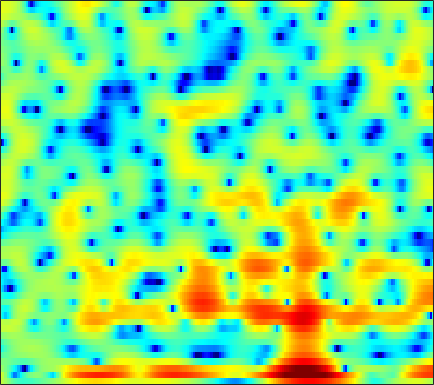

Source data for this figure (header and first rows):
3.1638, 2.4271, 1.4878, 0.52853, -0.19913, -1.1335, -1.9612, -2.482, -3.0052, -3.3126, -3.4336, -3.4196, -3.2972, -3.0822, -2.8901, -2.6129, -2.3076, -2.0252, -1.6614, -1.3017, -0.93528, -0.64972, -0.24091, 0.20445
3.897, 2.608, 0.545, -2.027, -4.413, -8.324, -11.94, -11.6, -8.501, -5.817, -3.855, -2.729, -1.586, -0.7166, -0.2215, 0.2461, 0.4933, 0.5124, 0.284, -0.2811, -1.268, -2.353, -4.362, -6.772
1.295, 0.7055, -0.2565, -1.387, -2.326, -3.713, -5.285, -6.685, -9.086, -12.6, -19.38, -24.13, -14.36, -9.008, -6.405, -3.902, -2.127, -1.139, -0.1731, 0.4622, 0.8425, 1.011, 1.146, 1.263
0.01182, -0.1235, -0.3476, -0.6125, -0.8352, -1.159, -1.507, -1.764, -2.051, -2.247, -2.328, -2.298, -2.108, -1.749, -1.388, -0.8538, -0.3196, 0.0532, 0.484, 0.8219, 1.068, 1.202, 1.322, 1.381
-2.241, -1.852, -1.362, -0.9232, -0.6316, -0.293, -0.0146, 0.1652, 0.3796, 0.5726, 0.7503, 0.8746, 1.026, 1.163, 1.254, 1.351, 1.408, 1.424, 1.401, 1.311, 1.145, 0.9658, 0.65, 0.2304
-5.099, -3.892, -2.598, -1.578, -0.9455, -0.2403, 0.3243, 0.6648, 1.031, 1.313, 1.527, 1.651, 1.772, 1.845, 1.867, 1.852, 1.782, 1.697, 1.538, 1.317, 1.024, 0.7479, 0.2933, -0.274
-2.864, -2.185, -1.366, -0.6729, -0.2339, 0.261, 0.6576, 0.8914, 1.123, 1.271, 1.347, 1.366, 1.351, 1.299, 1.24, 1.142, 1.023, 0.9237, 0.7667, 0.5787, 0.3537, 0.1536, -0.1544, -0.5139
0.2119, 0.5162, 0.877, 1.19, 1.356, 1.491, 1.535, 1.509, 1.4, 1.21, 0.9466, 0.7095, 0.3669, 0.0255, -0.2021, -0.432, -0.5709, -0.6274, -0.662, -0.6721, -0.6868, -0.7212, -0.8115, -0.9661
2.842, 2.947, 3.027, 3.084, 3.1, 3.047, 2.87, 2.64, 2.185, 1.527, 0.6361, -0.2023, -1.544, -3.057, -4.143, -5.066, -4.973, -4.334, -3.237, -2.235, -1.498, -1.157, -0.9705, -1.087
2.817, 2.615, 2.458, 2.504, 2.649, 2.912, 3.109, 3.136, 2.926, 2.376, 1.398, 0.3466, -1.622, -4.46, -7.332, -10.87, -9.209, -6.541, -3.735, -1.794, -0.5566, -0.01573, 0.2756, 0.1279
-4.285, -6.368, -8.19, -6.425, -4.156, -1.597, 0.2617, 1.26, 2.107, 2.461, 2.417, 2.174, 1.641, 0.9808, 0.46, -0.09515, -0.4118, -0.5146, -0.5013, -0.3396, -0.15, 0.01334, 0.2277, 0.3789
-4.281, -4.92, -5.553, -4.851, -3.4, -1.375, 0.2638, 1.206, 2.183, 2.866, 3.216, 3.263, 3.065, 2.647, 2.171, 1.309, 0.1731, -0.8528, -2.494, -4.371, -5.617, -5.431, -3.984, -2.23
-1.838, -1.806, -1.604, -1.344, -1.089, -0.4882, 0.2923, 0.8806, 1.564, 2.136, 2.574, 2.774, 2.826, 2.599, 2.234, 1.418, 0.1804, -1.06, -3.272, -5.998, -8.133, -7.655, -5.092, -2.666
-3.851, -4.616, -5.35, -5.763, -5.815, -5.391, -4.408, -3.418, -2.089, -0.9106, 0.0335, 0.6049, 1.172, 1.495, 1.586, 1.542, 1.297, 1.042, 0.7061, 0.415, 0.1967, 0.2239, 0.5028, 0.8609
-6.528, -8.359, -11.75, -17.26, -28.15, -19.34, -11.8, -8.689, -5.745, -3.587, -1.977, -1.058, -0.09013, 0.6045, 0.9947, 1.381, 1.627, 1.732, 1.817, 1.871, 1.938, 1.998, 2.055, 2.115
-5.838, -6.768, -8.068, -8.818, -8.868, -8.315, -7.093, -5.891, -4.293, -2.883, -1.652, -0.8805, -0.07315, 0.548, 0.8933, 1.232, 1.488, 1.64, 1.786, 1.913, 2.06, 2.138, 2.2, 2.242
-6.436, -7.136, -7.41, -6.925, -6.089, -4.742, -3.477, -2.572, -1.467, -0.5524, 0.1359, 0.5216, 0.8543, 1.011, 1.032, 0.9502, 0.8205, 0.7581, 0.765, 0.8824, 1.083, 1.284, 1.62, 1.905
-10.37, -17.21, -16.99, -8.45, -5.324, -2.548, -0.6043, 0.4284, 1.391, 2.004, 2.248, 2.199, 1.851, 1.148, 0.4072, -0.8246, -2.26, -3.257, -3.959, -3.645, -2.718, -1.81, -0.5734, 0.505
-0.804, -1.076, -0.9885, -0.4407, 0.26, 1.183, 1.969, 2.441, 2.828, 2.904, 2.678, 2.269, 1.351, -0.06408, -1.547, -4.218, -8.28, -13.11, -23.04, -14.98, -10.16, -7.952, -5.898, -4.17
1.938, 1.921, 2.041, 2.161, 2.307, 2.547, 2.712, 2.773, 2.754, 2.546, 2.122, 1.651, 0.7879, -0.3656, -1.446, -3.097, -4.916, -6.325, -8.001, -9.535, -11.26, -12.99, -16.6, -15.83
1.566, 1.581, 1.66, 1.82, 1.909, 2.025, 2.113, 2.12, 2.055, 1.891, 1.582, 1.263, 0.7184, 0.03856, -0.559, -1.47, -2.447, -3.241, -4.39, -5.565, -6.919, -7.971, -8.776, -8.298
-1.299, -1.111, -0.8481, -0.4829, -0.223, 0.04268, 0.2753, 0.41, 0.4969, 0.5123, 0.439, 0.3246, 0.09262, -0.2102, -0.4607, -0.8608, -1.274, -1.564, -1.933, -2.207, -2.369, -2.36, -2.106, -1.617
-7.1, -6.023, -4.777, -3.9, -3.348, -2.758, -2.321, -2.042, -1.739, -1.528, -1.379, -1.326, -1.323, -1.407, -1.488, -1.596, -1.697, -1.709, -1.618, -1.416, -1.018, -0.6091, -0.005908, 0.722
-10.41, -8.785, -7.402, -6.659, -6.378, -6.022, -5.623, -5.279, -4.714, -4.163, -3.737, -3.517, -3.381, -3.428, -3.605, -3.904, -4.189, -4.316, -4.139, -3.471, -2.4, -1.449, -0.1189, 1.195
-5.298, -5.945, -7.288, -8.933, -10.63, -12.85, -12.95, -11.55, -9.339, -7.538, -6.365, -5.847, -5.553, -5.693, -6.179, -7.419, -9.533, -11.98, -15.08, -11.9, -7.092, -4.358, -1.431, 0.8251
-1.826, -2.982, -5.079, -7.787, -10.35, -14.13, -14.81, -13.13, -10.71, -9.167, -8.12, -7.605, -7.161, -7.045, -7.095, -7.613, -8.511, -9.312, -9.719, -8.195, -5.496, -3.502, -1.071, 0.909
1.349, 0.5373, -0.6894, -2.134, -3.205, -4.69, -5.966, -6.866, -8.036, -9.302, -10.45, -10.72, -10.03, -8.603, -7.496, -6.196, -5.208, -4.555, -3.756, -2.853, -1.883, -1.131, -0.06546, 0.9244
4.085, 3.687, 3.04, 2.135, 1.332, 0.06031, -1.489, -2.895, -5.33, -8.782, -14.56, -20.08, -14.18, -8.89, -6.475, -4.294, -2.811, -2.057, -1.327, -0.9434, -0.8009, -0.7909, -0.9975, -1.152
4.665, 4.633, 4.382, 3.89, 3.365, 2.516, 1.454, 0.5523, -0.7813, -2.062, -3.112, -3.531, -3.507, -2.974, -2.392, -1.682, -1.113, -0.8598, -0.759, -1.056, -1.798, -2.767, -4.905, -8.471
3.67, 3.86, 3.84, 3.636, 3.331, 2.797, 2.103, 1.547, 0.7553, 0.01506, -0.6062, -0.966, -1.253, -1.337, -1.3, -1.165, -1.068, -1.038, -1.194, -1.563, -2.245, -3.014, -4.261, -5.768
3.328, 3.556, 3.676, 3.554, 3.326, 2.819, 2.137, 1.51, 0.5954, -0.3906, -1.295, -1.843, -2.292, -2.369, -2.244, -1.902, -1.521, -1.285, -1.092, -1.06, -1.224, -1.413, -1.805, -2.197
3.54, 3.821, 4.013, 3.922, 3.688, 3.108, 2.228, 1.313, -0.2399, -2.281, -4.815, -6.833, -8.478, -7.476, -5.848, -3.88, -2.366, -1.556, -0.7727, -0.3251, -0.1059, -0.06865, -0.1676, -0.3744
3.059, 3.455, 3.753, 3.801, 3.655, 3.205, 2.405, 1.55, -0.03082, -2.239, -5.304, -8.192, -11.01, -8.864, -6.439, -3.95, -2.305, -1.462, -0.7397, -0.3492, -0.1734, -0.1774, -0.2459, -0.4107
1.605, 2.107, 2.575, 2.883, 2.974, 2.929, 2.644, 2.297, 1.619, 0.7916, -0.1046, -0.6975, -1.233, -1.389, -1.332, -1.137, -1.01, -1, -1.192, -1.538, -2.023, -2.386, -2.757, -2.965
-0.4316, 0.0727, 0.8159, 1.504, 1.976, 2.468, 2.808, 2.934, 2.967, 2.847, 2.617, 2.385, 2.032, 1.621, 1.286, 0.7218, -0.000153, -0.713, -1.911, -3.486, -5.495, -7.168, -9.243, -9.69
-5.038, -4.314, -2.768, -1.044, 0.1381, 1.464, 2.482, 3.039, 3.56, 3.829, 3.894, 3.817, 3.561, 3.126, 2.68, 1.889, 0.8507, -0.1419, -1.785, -3.991, -6.946, -9.992, -15.3, -16.76
-46.12, -15.46, -7.764, -3.664, -1.59, 0.4718, 1.912, 2.717, 3.449, 3.892, 4.074, 4.07, 3.88, 3.501, 3.076, 2.357, 1.432, 0.6112, -0.6783, -2.153, -3.734, -4.879, -6.216, -6.967
-5.421, -4.723, -3.185, -1.47, -0.2512, 1.073, 2.1, 2.674, 3.212, 3.517, 3.615, 3.566, 3.357, 3.001, 2.643, 2.056, 1.338, 0.7232, -0.2159, -1.241, -2.356, -3.253, -4.47, -5.752
-0.2587, 0.1808, 0.792, 1.436, 1.881, 2.38, 2.738, 2.886, 2.971, 2.903, 2.728, 2.527, 2.198, 1.799, 1.482, 0.992, 0.4612, 0.0249, -0.6064, -1.335, -2.208, -2.99, -4.246, -5.921
2.368, 2.746, 3.125, 3.358, 3.389, 3.312, 3.046, 2.731, 2.211, 1.589, 0.9508, 0.4951, -0.06248, -0.5866, -0.9178, -1.326, -1.618, -1.779, -1.901, -2.029, -2.244, -2.515, -3.1, -3.945
3.815, 4.191, 4.465, 4.409, 4.148, 3.506, 2.499, 1.536, -0.03506, -1.737, -3.264, -4.101, -4.825, -5.339, -5.824, -6.466, -6.811, -6.557, -5.537, -4.188, -2.975, -2.29, -1.723, -1.435
4.175, 4.601, 4.782, 4.546, 4.116, 3.06, 1.427, -0.2816, -3.498, -8.444, -17.02, -19, -12.92, -10.83, -11.08, -13.73, -23.16, -24.18, -11.93, -6.959, -4.059, -2.57, -1.195, -0.3422
3.893, 4.241, 4.394, 4.211, 3.823, 2.961, 1.659, 0.361, -1.771, -4.214, -6.376, -7.22, -7.325, -7.106, -7.048, -7.277, -7.344, -6.89, -5.676, -4.172, -2.787, -1.976, -1.155, -0.6538
3.038, 3.313, 3.552, 3.575, 3.415, 3.042, 2.445, 1.873, 1.012, 0.1343, -0.6664, -1.154, -1.633, -1.939, -2.088, -2.194, -2.185, -2.099, -1.91, -1.688, -1.531, -1.533, -1.743, -2.206
1.283, 1.722, 2.189, 2.495, 2.633, 2.656, 2.542, 2.381, 2.092, 1.744, 1.385, 1.121, 0.8021, 0.5192, 0.3103, 0.0825, -0.1205, -0.2792, -0.4725, -0.7094, -1.066, -1.433, -2.197, -3.4
-1.424, -0.4975, 0.4453, 1.113, 1.474, 1.753, 1.893, 1.934, 1.922, 1.853, 1.744, 1.627, 1.421, 1.155, 0.9262, 0.5755, 0.2025, -0.06965, -0.4102, -0.7143, -0.995, -1.221, -1.596, -2.164
-3.149, -1.821, -0.6187, 0.05669, 0.2954, 0.4605, 0.5144, 0.5579, 0.6799, 0.872, 1.051, 1.13, 1.093, 0.8477, 0.5288, -0.1076, -0.9101, -1.523, -2.192, -2.438, -2.165, -1.761, -1.126, -0.5471
-0.8546, -0.3795, -0.1882, -0.4884, -1.034, -2.052, -3.091, -3.482, -3.058, -1.9, -0.7036, -0.01813, 0.4927, 0.4796, 0.07575, -1.04, -3.019, -5.28, -9.608, -11.58, -7.106, -4.121, -1.344, 0.5386
1.017, 0.7595, 0.02898, -1.262, -2.741, -5.857, -11.81, -24.5, -12.72, -6.207, -2.924, -1.425, -0.2451, 0.2046, 0.1036, -0.5826, -1.897, -3.232, -5.122, -5.576, -3.83, -2.096, -0.05211, 1.514
0.7601, 0.3784, -0.3296, -1.273, -2.102, -3.346, -4.407, -4.793, -4.447, -3.365, -2.137, -1.305, -0.4744, 0.03776, 0.2152, 0.2238, 0.06146, -0.1101, -0.2635, -0.2017, 0.1272, 0.4968, 1.043, 1.546
0.1806, -0.1371, -0.5978, -1.085, -1.437, -1.817, -2.029, -2.022, -1.8, -1.391, -0.8579, -0.4456, 0.05573, 0.4598, 0.6914, 0.8968, 0.999, 1.024, 1.045, 1.058, 1.071, 1.091, 1.096, 1.042
-0.2041, -0.5624, -1.089, -1.59, -1.891, -2.075, -1.995, -1.76, -1.283, -0.7006, -0.08262, 0.3457, 0.8625, 1.274, 1.508, 1.719, 1.818, 1.836, 1.78, 1.651, 1.455, 1.265, 0.9606, 0.5823
-0.1888, -0.9016, -2.158, -3.594, -4.541, -5.075, -4.415, -3.437, -1.961, -0.5982, 0.5064, 1.179, 1.875, 2.356, 2.586, 2.745, 2.757, 2.679, 2.453, 2.119, 1.702, 1.329, 0.7788, 0.1798
0.8699, -0.2107, -2.443, -6.146, -11.08, -31.54, -10.18, -5.679, -2.196, -0.02623, 1.418, 2.187, 2.876, 3.282, 3.432, 3.442, 3.26, 2.988, 2.483, 1.812, 1.008, 0.3664, -0.4842, -1.239
2.727, 2.119, 1.026, -0.2865, -1.143, -1.727, -1.3, -0.5596, 0.5198, 1.435, 2.094, 2.404, 2.615, 2.643, 2.562, 2.32, 1.893, 1.435, 0.6098, -0.5421, -2.106, -3.549, -5.724, -7.46
3.887, 3.755, 3.456, 3.074, 2.787, 2.457, 2.222, 2.072, 1.871, 1.597, 1.186, 0.7848, 0.2008, -0.3881, -0.7781, -1.194, -1.562, -1.87, -2.523, -3.578, -5.256, -7.124, -10.99, -17
4.343, 4.381, 4.286, 4.096, 3.875, 3.533, 3.053, 2.593, 1.791, 0.6806, -0.8326, -2.237, -4.475, -6.687, -7.681, -7.511, -6.474, -5.789, -5.273, -5.201, -5.488, -5.843, -6.286, -6.398
4.22, 4.17, 4.054, 3.918, 3.81, 3.597, 3.234, 2.818, 1.951, 0.6099, -1.344, -3.378, -7.263, -13.65, -18.93, -13.39, -9.311, -7.743, -6.56, -6.018, -5.715, -5.503, -5.056, -4.394
